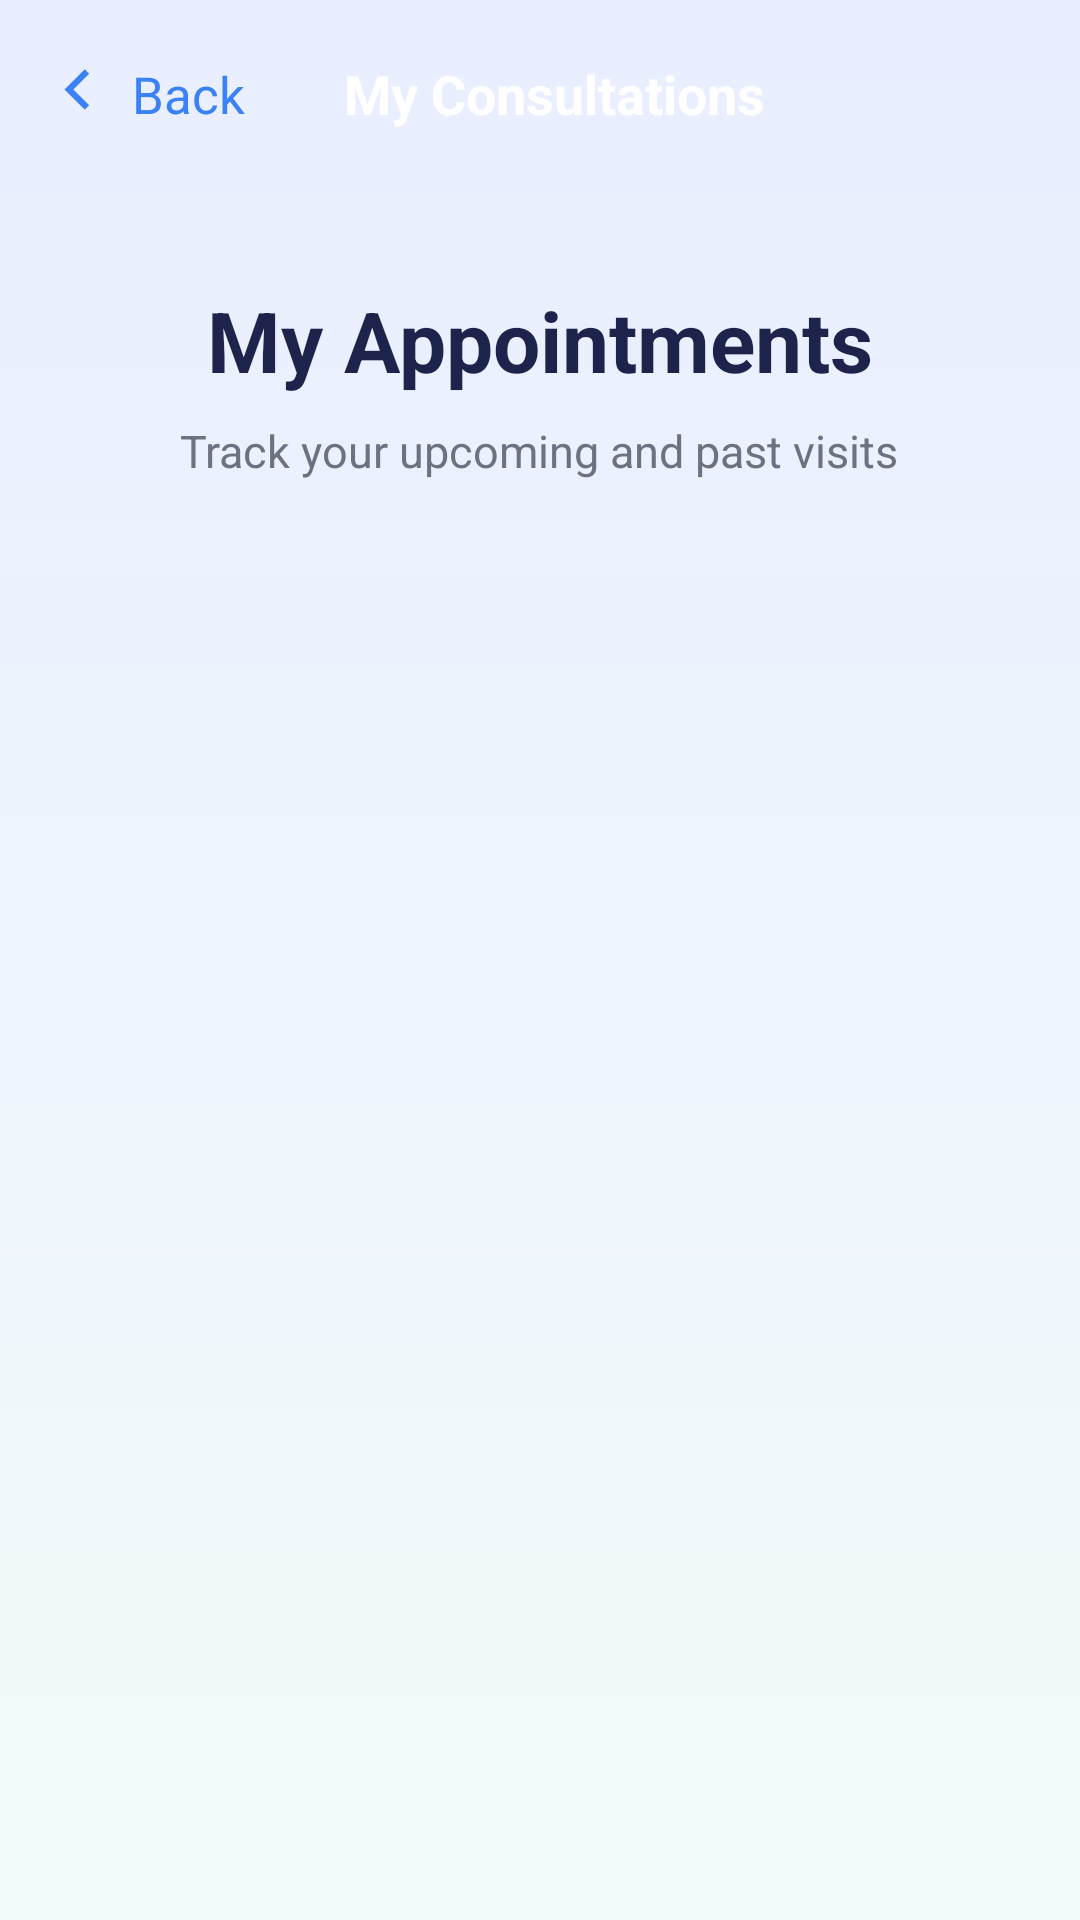

Produce the Android XML layout that renders to this screen, including the resource entries it uses.
<!-- AndroidManifest.xml: application theme Theme.Rooyify -->
<!-- res/layout/activity_my_appointments.xml -->
<?xml version="1.0" encoding="utf-8"?>
<androidx.constraintlayout.widget.ConstraintLayout xmlns:android="http://schemas.android.com/apk/res/android"
    xmlns:app="http://schemas.android.com/apk/res-auto"
    xmlns:tools="http://schemas.android.com/tools"
    android:layout_width="match_parent"
    android:layout_height="match_parent"
    android:background="@drawable/bg_gradient"
    tools:context=".MyAppointmentsActivity">

    
    <LinearLayout
        android:id="@+id/layout_toolbar"
        android:layout_width="match_parent"
        android:layout_height="wrap_content"
        android:orientation="horizontal"
        android:padding="16dp"
        android:gravity="center_vertical"
        app:layout_constraintTop_toTopOf="parent">

        <LinearLayout
            android:id="@+id/btn_back"
            android:layout_width="wrap_content"
            android:layout_height="wrap_content"
            android:orientation="horizontal"
            android:gravity="center_vertical"
            android:clickable="true"
            android:focusable="true"
            android:padding="4dp">

            <ImageView
                android:layout_width="20dp"
                android:layout_height="20dp"
                android:src="@drawable/ic_back_blue"
                android:contentDescription="@string/back_text" />

            <TextView
                android:layout_width="wrap_content"
                android:layout_height="wrap_content"
                android:layout_marginStart="4dp"
                android:text="@string/back_text"
                android:textColor="@color/primary_blue_start"
                android:textSize="17sp" />
        </LinearLayout>

        <TextView
            android:layout_width="0dp"
            android:layout_height="wrap_content"
            android:layout_weight="1"
            android:layout_marginEnd="60dp"
            android:gravity="center"
            android:text="@string/title_my_appointments"
            android:textColor="@color/white"
            android:textSize="18sp"
            android:textStyle="bold" />
    </LinearLayout>

    <ScrollView
        android:layout_width="match_parent"
        android:layout_height="0dp"
        app:layout_constraintTop_toBottomOf="@id/layout_toolbar"
        app:layout_constraintBottom_toBottomOf="parent">

        <LinearLayout
            android:layout_width="match_parent"
            android:layout_height="wrap_content"
            android:orientation="vertical"
            android:gravity="center_horizontal"
            android:paddingBottom="32dp">

            <TextView
                android:layout_width="wrap_content"
                android:layout_height="wrap_content"
                android:layout_marginTop="32dp"
                android:text="@string/my_appointments_header_title"
                android:textColor="@color/text_title"
                android:textSize="28sp"
                android:textStyle="bold" />

            <TextView
                android:layout_width="wrap_content"
                android:layout_height="wrap_content"
                android:layout_marginTop="8dp"
                android:text="@string/my_appointments_header_subtitle"
                android:textColor="@color/text_subtitle"
                android:textSize="15sp" />

            
            <androidx.recyclerview.widget.RecyclerView
                android:id="@+id/rv_my_appointments"
                android:layout_width="match_parent"
                android:layout_height="wrap_content"
                android:layout_marginTop="16dp" />

        </LinearLayout>
    </ScrollView>

</androidx.constraintlayout.widget.ConstraintLayout>
<!-- resources referenced by this layout -->
<resources>
  <color name="primary_blue_start">#3B82F6</color>
  <color name="text_subtitle">#6B7280</color>
  <color name="text_title">#1E234B</color>
  <color name="white">#FFFFFFFF</color>
  <!-- drawable bg_gradient (drawable) -->
  <?xml version="1.0" encoding="utf-8"?>
  <shape xmlns:android="http://schemas.android.com/apk/res/android">
      <gradient
          android:startColor="@color/bg_top"
          android:endColor="@color/bg_bottom"
          android:angle="270" />
  </shape>
  <!-- drawable ic_back_blue (drawable) -->
  <vector xmlns:android="http://schemas.android.com/apk/res/android"
      android:width="24dp"
      android:height="24dp"
      android:viewportWidth="24"
      android:viewportHeight="24">
      <path
          android:fillColor="#3B82F6"
          android:pathData="M11.67,3.87L9.9,2.1L1.8,10.2l8.1,8.1l1.77,-1.77L5.35,10.2L11.67,3.87Z" />
  </vector>
  <string name="back_text">Back</string>
  <string name="my_appointments_header_subtitle">Track your upcoming and past visits</string>
  <string name="my_appointments_header_title">My Appointments</string>
  <string name="title_my_appointments">My Consultations</string>
  <style name="Theme.Rooyify" parent="Base.Theme.Rooyify" />
  <color name="bg_top">#E9EEFF</color>
  <color name="bg_bottom">#F3FBFA</color>
  <style name="Base.Theme.Rooyify" parent="Theme.Material3.DayNight.NoActionBar">
          
          
      </style>
</resources>
